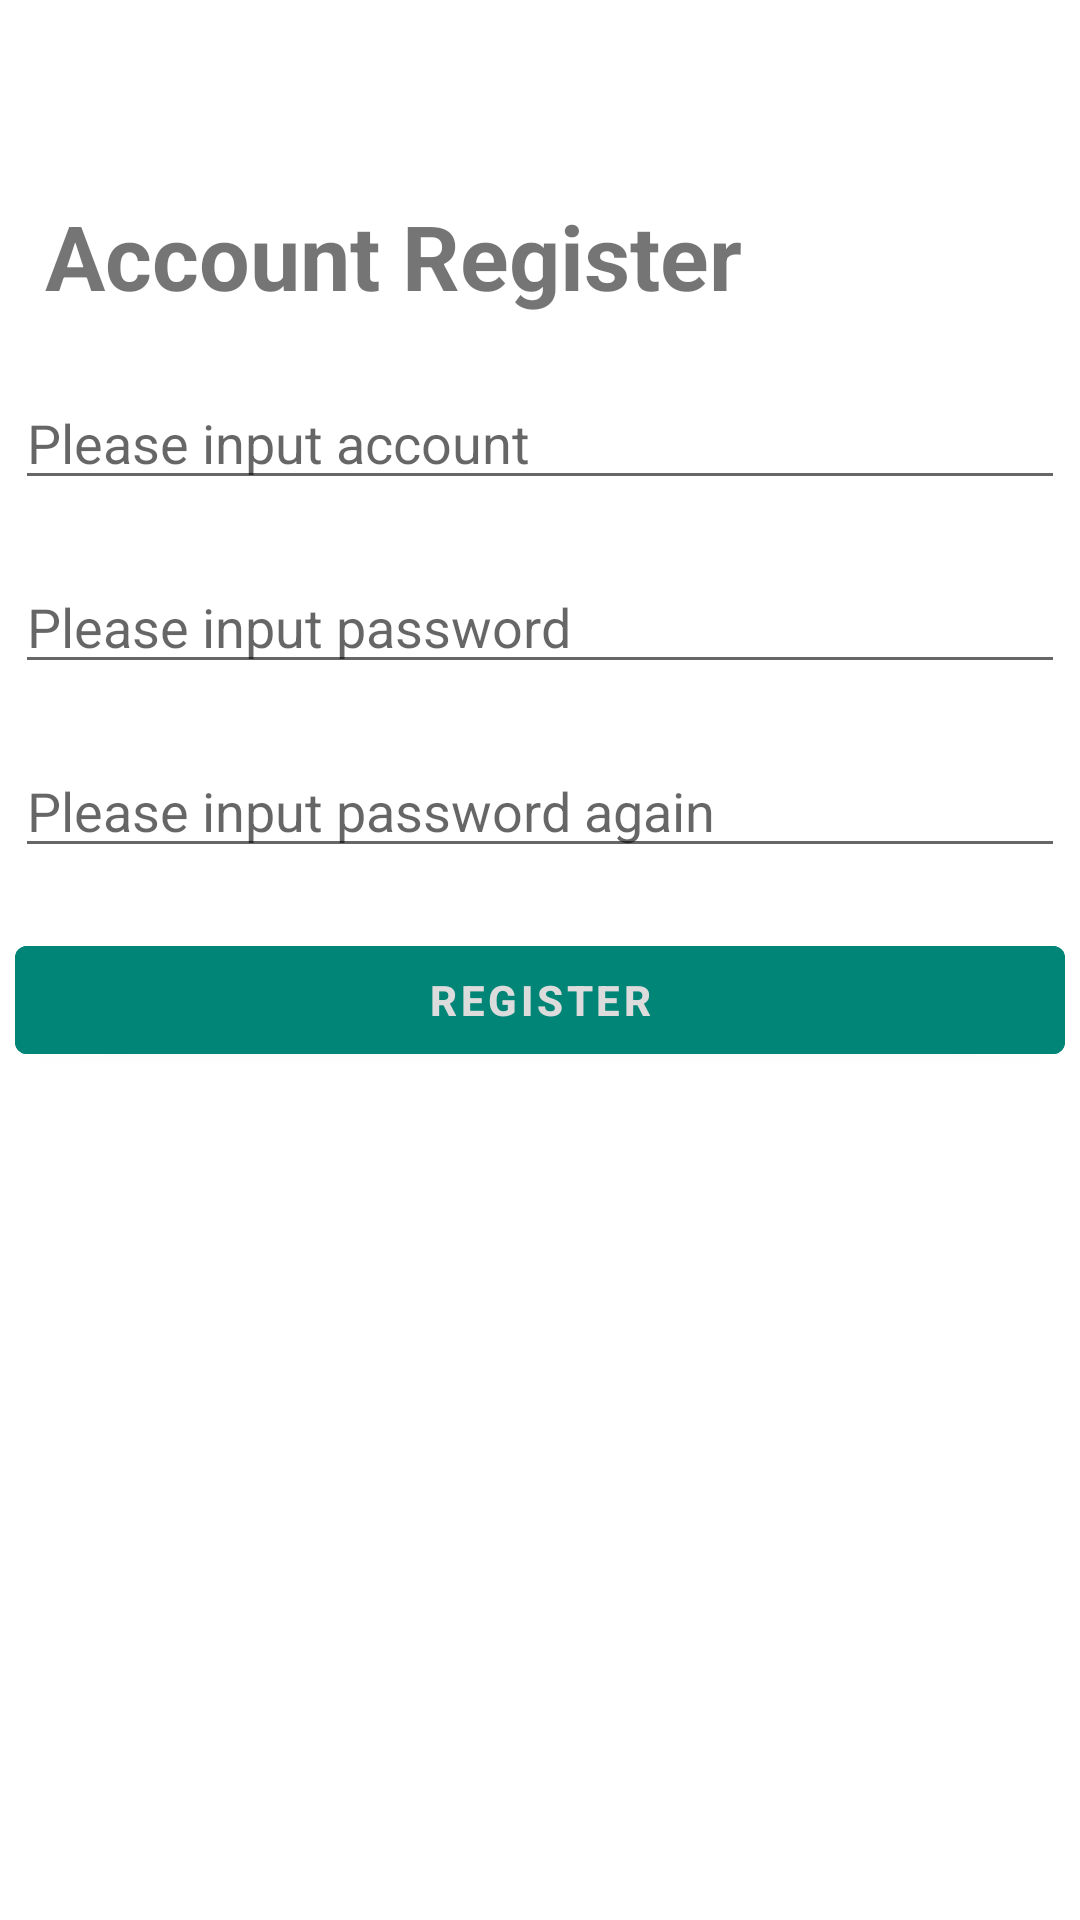

The Android layout XML behind this screen, and the referenced resources:
<!-- AndroidManifest.xml: application theme Theme.MobileAppICA -->
<!-- res/layout/activity_register.xml -->
<?xml version="1.0" encoding="utf-8"?>
<LinearLayout xmlns:android="http://schemas.android.com/apk/res/android"
    xmlns:tools="http://schemas.android.com/tools"
    android:orientation="vertical"
    android:layout_width="match_parent"
    android:layout_height="match_parent">


    <LinearLayout
        android:orientation="horizontal"
        android:layout_width="wrap_content"
        android:layout_height="wrap_content"
        android:layout_marginTop="50dp"
        android:layout_marginLeft="5dp"
        android:layout_marginStart="5dp"
        >

        <TextView
            android:layout_marginLeft="10dp"
            android:id="@+id/textview_login"
            android:layout_width="wrap_content"
            android:layout_height="wrap_content"
            android:layout_marginTop="15dp"
            android:text="Account Register"
            android:textSize="30sp"
            android:textStyle="bold"
            android:singleLine="true"
            android:maxLines="1"
            />
    </LinearLayout>


    <EditText
        android:id="@+id/register_userAccount"
        android:layout_width="match_parent"
        android:layout_height="wrap_content"
        android:layout_marginTop="20dp"
        android:layout_marginLeft="5dp"
        android:layout_marginRight="5dp"
        android:ems="10"
        android:hint="Please input account"
        android:singleLine="true"
        android:maxLines="1"
        />


    <EditText
        android:id="@+id/register_pwd"
        android:layout_width="match_parent"
        android:layout_height="wrap_content"
        android:layout_marginTop="20dp"
        android:layout_marginLeft="5dp"
        android:layout_marginRight="5dp"
        android:hint="Please input password"
        android:inputType="textPassword"
        android:singleLine="true"
        android:maxLines="1"
        />

    <EditText
        android:id="@+id/confirm_pwd"
        android:layout_width="match_parent"
        android:layout_height="wrap_content"
        android:layout_marginTop="20dp"
        android:layout_marginLeft="5dp"
        android:layout_marginRight="5dp"
        android:hint="Please input password again"
        android:inputType="textPassword"
        android:singleLine="true"
        android:maxLines="1"
        />

    <Button
        android:id="@+id/register_click"
        android:layout_width="match_parent"
        android:layout_height="wrap_content"
        android:layout_marginTop="20dp"
        android:layout_marginLeft="5dp"
        android:layout_marginRight="5dp"
        android:backgroundTint="@color/colorPrimary"
        android:text="Register"
        android:textColor="@color/colorGray"
        android:textStyle="bold" />
</LinearLayout>
<!-- resources referenced by this layout -->
<resources>
  <color name="colorGray">#DCDCDC</color>
  <color name="colorPrimary">#008577</color>
  <style name="Theme.MobileAppICA" parent="Theme.MaterialComponents.DayNight.DarkActionBar">
          
          <item name="colorPrimary">@color/purple_500</item>
          <item name="colorPrimaryVariant">@color/purple_700</item>
          <item name="colorOnPrimary">@color/white</item>
          
          <item name="colorSecondary">@color/teal_200</item>
          <item name="colorSecondaryVariant">@color/teal_700</item>
          <item name="colorOnSecondary">@color/black</item>
          
          <item name="android:statusBarColor">?attr/colorPrimaryVariant</item>
          
      </style>
  <color name="purple_500">#FF6200EE</color>
  <color name="purple_700">#FF3700B3</color>
  <color name="white">#FFFFFFFF</color>
  <color name="teal_200">#FF03DAC5</color>
  <color name="teal_700">#FF018786</color>
  <color name="black">#FF000000</color>
</resources>
